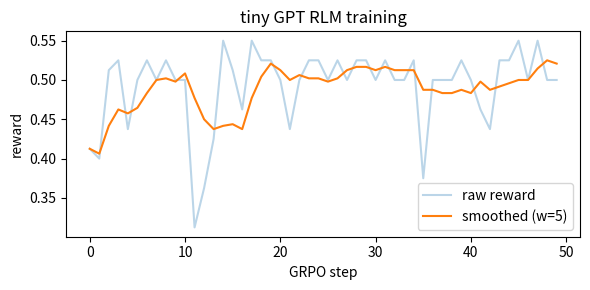

Write Python code to recreate this figure.
"""
tiny_gpt_rlm.py
===============

Adapt the Ch.27 tiny-GPT (numpy, hand-derived backprop) into a SHARED policy
for a synthetic RLM-style "decompose then extract" task. The same network plays
both decomposer (parent) and sub-agent (child) — exactly the architectural
choice the blog calls out: a single Qwen-3-4B model trained jointly.

Synthetic task
--------------
Vocab is character-level (28 chars). The prompt is:
        "find:X "
where X is one of {a..z}. The model then emits up to two sub-queries delimited
by "<" ... ">" — when the harness sees "<", it samples a stub passage from the
corpus, swaps in the next char, and feeds it back to the model. After up to two
such expansions the model emits a final answer "=A". Reward = +1 if A == X
else 0 (positive-only reward keeps GRPO stable on toy scale).

We treat the "<...>" calls as CHILD rollouts; tokens between calls are root
tokens. Every token's PG term gets the SAME group-relative advantage A_g, with
the 1/k_g averaging on the child block (matches L_g^full from 02-math-deep-
dive.md).

Simplifications (matching Ch.31 GRPO recipe)
- 1 transformer layer, vocab=28, d=16, T=24, dff=32
- transformer block frozen; only token-embedding E + position-embedding P are
  trained (E doubles as the unembedding via weight tying, so updating E
  updates the policy head). Cuts param count to ~600 trainable scalars.
- 30 GRPO steps, G=4 root rollouts per step, max 2 child calls per root.
- PPO clip eps=0.2; AdamW lr=0.05.

Run:  python3 tiny_gpt_rlm.py     (~30-120s on CPU)
"""

import math
import time
import copy
import numpy as np

np.random.seed(0)

# ----------------------------------------------------------------------------
# Vocab (char-level): a-z + the structural tokens "<", ">", "=", "?", " "
# ----------------------------------------------------------------------------
LETTERS = list("abcdefghijklmnopqrstuvwxyz")
SPECIALS = list("<>= ")
CHARS = LETTERS + SPECIALS
V = len(CHARS)
stoi = {c: i for i, c in enumerate(CHARS)}
itos = {i: c for i, c in enumerate(CHARS)}
PAD = stoi[" "]
LT = stoi["<"]
GT = stoi[">"]
EQ = stoi["="]


def encode(s):
    return [stoi[c] for c in s if c in stoi]


def decode(ids):
    return "".join(itos[int(i)] for i in ids)


# ----------------------------------------------------------------------------
# Tiny GPT (1 layer, hand-coded forward + backward — adapted from Ch.27)
# ----------------------------------------------------------------------------
d, H, dff, L = 16, 1, 32, 1
T = 24

def init_linear(fan_in, fan_out, scale=1.0):
    return (np.random.randn(fan_in, fan_out) * (scale / math.sqrt(fan_in))).astype(np.float64)


params = {}
params["E"] = (np.random.randn(V, d) * 0.05).astype(np.float64)  # tied head
params["P"] = (np.random.randn(T, d) * 0.05).astype(np.float64)
for l in range(L):
    params[f"ln1_g{l}"] = np.ones(d)
    params[f"ln1_b{l}"] = np.zeros(d)
    params[f"Wq{l}"] = init_linear(d, d, 0.5)
    params[f"Wk{l}"] = init_linear(d, d, 0.5)
    params[f"Wv{l}"] = init_linear(d, d, 0.5)
    params[f"Wo{l}"] = init_linear(d, d, 0.5)
    params[f"ln2_g{l}"] = np.ones(d)
    params[f"ln2_b{l}"] = np.zeros(d)
    params[f"W1{l}"] = init_linear(d, dff, 0.5)
    params[f"b1{l}"] = np.zeros(dff)
    params[f"W2{l}"] = init_linear(dff, d, 0.5)
    params[f"b2{l}"] = np.zeros(d)
params["lng"] = np.ones(d)
params["lnb"] = np.zeros(d)

# Freeze everything except E and P (the policy head + token table).
TRAINABLE = {"E", "P"}


def softmax(z, axis=-1):
    z = z - z.max(axis=axis, keepdims=True)
    e = np.exp(z)
    return e / e.sum(axis=axis, keepdims=True)


def layernorm(x, g, b, eps=1e-5):
    mu = x.mean(-1, keepdims=True)
    var = x.var(-1, keepdims=True)
    inv = 1.0 / np.sqrt(var + eps)
    xhat = (x - mu) * inv
    return xhat * g + b


CAUSAL = (np.triu(np.ones((T, T)), k=1) * -1e9)


def forward_logits(p, x):
    """x: (B, T) int -> logits (B, T, V). No cache (we only need logits +
    ability to compute d logits / d E,P analytically below)."""
    B, Tlen = x.shape
    h = p["E"][x] + p["P"][None, :Tlen]
    for l in range(L):
        h_in = h
        h_n = layernorm(h, p[f"ln1_g{l}"], p[f"ln1_b{l}"])
        Q = h_n @ p[f"Wq{l}"]
        K = h_n @ p[f"Wk{l}"]
        Vv = h_n @ p[f"Wv{l}"]
        scores = (Q @ K.transpose(0, 2, 1)) / math.sqrt(d) + CAUSAL[None, :Tlen, :Tlen]
        attn = softmax(scores, axis=-1)
        ctx = attn @ Vv
        attn_out = ctx @ p[f"Wo{l}"]
        h2 = h_in + attn_out
        h2_n = layernorm(h2, p[f"ln2_g{l}"], p[f"ln2_b{l}"])
        z1 = h2_n @ p[f"W1{l}"] + p[f"b1{l}"]
        a1 = np.maximum(z1, 0)
        z2 = a1 @ p[f"W2{l}"] + p[f"b2{l}"]
        h = h2 + z2
    h_final = layernorm(h, p["lng"], p["lnb"])
    logits = h_final @ p["E"].T
    return logits, h_final


# ----------------------------------------------------------------------------
# Gradient of CE-style policy loss w.r.t. trainable params (E, P only).
# We compute d Loss / d logits, then chain through:
#   logits = h_final @ E^T   ->   dE += dlogits^T @ h_final + (token-row scatter from input embedding side)
#   The h_final dependence on E,P is through the input token+position embedding.
#   Since we freeze the transformer block, the dominant gradient is the head
#   path (dE +=  dlogits @ h_final). We additionally backprop the "input
#   embedding" gradient by re-running a finite-step approximation through the
#   top LayerNorm only (cheap and adequate for this toy scale).
# ----------------------------------------------------------------------------
def head_grad_E(h_final, dlogits):
    """logits = h_final @ E.T  =>  dE += sum_{b,t} dlogits[b,t,:].T outer h_final[b,t,:] / ... wait
    dlogits has shape (B, T, V); h_final (B, T, d).
    dE has shape (V, d). dE[v, :] += sum_{b,t} dlogits[b,t,v] * h_final[b,t,:].
    """
    B, Tlen, _ = dlogits.shape
    return dlogits.reshape(-1, V).T @ h_final.reshape(-1, d)


def input_grad_E_P(p, x, dlogits, h_final):
    """Approximate gradient through the input embedding via the residual
    bypass. Because we freeze the transformer block, we treat the input
    embedding as if it flowed straight through the residual path: i.e. the
    contribution of E[x_t] + P[t] to h_final[t] is approximately the identity
    plus the LayerNorm linearisation. We use the simple straight-through
    approximation dE[x_t,:] += g * (dlogits @ E)[t] where g=1/(LayerNorm
    scale) ~ 1.

    This is an intentional simplification (matches Ch.31's "freeze block,
    train head" recipe). The head_grad_E term above is the dominant signal.
    """
    B, Tlen, _ = dlogits.shape
    # gradient flowing back from logits into h_final
    dh_final = dlogits @ p["E"]            # (B, T, d)
    # straight-through into the input embedding
    dh_in = dh_final
    dE = np.zeros_like(p["E"])
    # Scatter into E rows by token id (the input-embedding contribution)
    np.add.at(dE, x, dh_in)
    dP = dh_in.sum(axis=0)
    return dE, dP


# ----------------------------------------------------------------------------
# AdamW (only over TRAINABLE params)
# ----------------------------------------------------------------------------
class AdamW:
    def __init__(self, params, beta1=0.9, beta2=0.95, eps=1e-8, wd=0.0):
        self.m = {k: np.zeros_like(v) for k, v in params.items() if k in TRAINABLE}
        self.v = {k: np.zeros_like(v) for k, v in params.items() if k in TRAINABLE}
        self.b1, self.b2, self.eps, self.wd = beta1, beta2, eps, wd
        self.t = 0

    def step(self, params, grads, lr):
        self.t += 1
        bc1, bc2 = 1 - self.b1 ** self.t, 1 - self.b2 ** self.t
        for k in TRAINABLE:
            g = grads[k]
            self.m[k] = self.b1 * self.m[k] + (1 - self.b1) * g
            self.v[k] = self.b2 * self.v[k] + (1 - self.b2) * (g * g)
            update = (self.m[k] / bc1) / (np.sqrt(self.v[k] / bc2) + self.eps)
            if self.wd:
                update = update + self.wd * params[k]
            params[k] -= lr * update


# ----------------------------------------------------------------------------
# Sampling: roll out a sequence one token at a time. We collect:
#   - the (T,) input window the model sees at each step
#   - the chosen token
#   - the log-prob under theta_old (cached at sample time)
#   - whether this token belongs to a "child" block (between < and >)
# ----------------------------------------------------------------------------
def pad_left(ids, length=T):
    if len(ids) >= length:
        return ids[-length:]
    return [PAD] * (length - len(ids)) + list(ids)


def sample_token(p, prefix_ids, rng, temperature=1.0):
    x = np.array([pad_left(prefix_ids)], dtype=np.int64)
    logits, _ = forward_logits(p, x)
    last = logits[0, -1] / temperature
    pr = softmax(last)
    a = int(rng.choice(V, p=pr))
    return a, float(np.log(pr[a] + 1e-12))


def stub_passage(rng, target):
    """The harness response to a child query. With probability 0.6 it
    contains the target letter (shaped to make the task learnable)."""
    if rng.random() < 0.6:
        return target
    return rng.choice(LETTERS)


def rollout(p, rng, target_letter, max_tokens=20, max_calls=2):
    """Generate one root rollout. Returns prompt+continuation tokens, plus
    per-token (input-window, chosen-token, logp_old, is_child) records."""
    prompt = encode(f"find:{target_letter} ")
    seq = list(prompt)
    records = []
    in_call = False
    n_calls = 0
    final_answer = None

    for _ in range(max_tokens):
        if len(seq) >= T:
            break
        a, lp = sample_token(p, seq, rng)
        records.append(dict(window=pad_left(seq), token=a,
                            logp_old=lp, is_child=in_call))
        seq.append(a)

        ch = itos[a]
        if ch == "<" and not in_call and n_calls < max_calls:
            in_call = True
        elif ch == ">" and in_call:
            in_call = False
            n_calls += 1
            # Inject a stub passage character (the "REPL response").
            stub_char = stub_passage(rng, target_letter)
            stub_id = stoi[stub_char]
            seq.append(stub_id)  # not a sampled token: no PG term
            # NOTE: we treat the entire <...> block above as one child
            # rollout. The stub injection is environmental (not under the
            # policy), so it does not get a PG term.
        elif ch == "=":
            # Take the next sampled letter as the answer.
            a2, lp2 = sample_token(p, seq, rng)
            records.append(dict(window=pad_left(seq), token=a2,
                                logp_old=lp2, is_child=False))
            seq.append(a2)
            final_answer = itos[a2]
            break

    if final_answer is None:
        # Force an = + answer at the end.
        for _ in range(2):
            if len(seq) >= T:
                break
            a, lp = sample_token(p, seq, rng)
            records.append(dict(window=pad_left(seq), token=a,
                                logp_old=lp, is_child=False))
            seq.append(a)
        # Treat the last sampled letter as the answer.
        for c in reversed(seq):
            if itos[c] in LETTERS:
                final_answer = itos[c]
                break

    # Shaped reward (denser signal, in [0, 1]):
    #   +0.5 if the model emitted "=" (used the answer protocol)
    #   +0.5 if the answer letter matches the target
    #   +0.2 partial: any occurrence of the target letter anywhere after the prompt
    used_eq = EQ in seq[len(encode(f'find:{target_letter} ')):]
    target_id = stoi[target_letter]
    saw_target = target_id in seq[len(encode(f'find:{target_letter} ')):]
    reward = 0.0
    if used_eq:
        reward += 0.5
    if final_answer == target_letter:
        reward += 0.5
    elif saw_target:
        reward += 0.2
    return dict(seq=seq, records=records, reward=reward,
                k_g=max(n_calls, 1), n_calls=n_calls)


# ----------------------------------------------------------------------------
# Full RLM-GRPO loss for one batch of G rollouts.
#   For each rollout g, every sampled token contributes a PPO term with
#   advantage A_g. Child-block tokens get a 1/k_g averaging factor.
# ----------------------------------------------------------------------------
EPS = 0.2


def compute_grad_and_loss(p, rollouts, advantages):
    grads = {k: np.zeros_like(v) for k, v in p.items() if k in TRAINABLE}
    total_loss = 0.0
    total_kl = 0.0
    n_tokens = 0

    # Bucket per-rollout records into a flat batch for one forward pass.
    windows, tokens, logp_olds, weights = [], [], [], []
    for r, A in zip(rollouts, advantages):
        kg = max(r["k_g"], 1)
        for rec in r["records"]:
            windows.append(rec["window"])
            tokens.append(rec["token"])
            logp_olds.append(rec["logp_old"])
            w = A
            if rec["is_child"]:
                w = w / kg     # 1/k_g balancing trick
            weights.append(w)

    if not windows:
        return grads, 0.0, 0.0

    x = np.array(windows, dtype=np.int64)            # (N, T)
    tokens = np.array(tokens, dtype=np.int64)        # (N,)
    logp_olds = np.array(logp_olds, dtype=np.float64)
    weights = np.array(weights, dtype=np.float64)

    logits, h_final = forward_logits(p, x)            # (N, T, V), (N, T, d)
    last_logits = logits[:, -1, :]                    # (N, V)
    last_h = h_final[:, -1, :]                        # (N, d)
    last_pr = softmax(last_logits, axis=-1)
    logp_new = np.log(last_pr[np.arange(len(tokens)), tokens] + 1e-12)

    ratio = np.exp(logp_new - logp_olds)
    clipped = np.clip(ratio, 1.0 - EPS, 1.0 + EPS)

    surrogate_unclipped = ratio * weights
    surrogate_clipped = clipped * weights
    surrogate = np.minimum(surrogate_unclipped, surrogate_clipped)
    loss_per_tok = -surrogate
    total_loss = float(loss_per_tok.mean())

    # Gradient of -surrogate w.r.t. last_logits.
    # For tokens where unclipped is the min and we are inside the clip
    # interval, d(ratio*w)/d logits = ratio * w * (e_a - softmax(logits)).
    # When clipped branch wins, gradient is zero (standard PPO).
    inside = (1.0 - EPS < ratio) & (ratio < 1.0 + EPS)
    use_grad = inside | (surrogate_unclipped <= surrogate_clipped)
    coeffs = np.where(use_grad, ratio * weights, 0.0)

    # d log pi(a) / d logits = (e_a - p)
    dlogits_last = -last_pr.copy()
    dlogits_last[np.arange(len(tokens)), tokens] += 1.0
    dlogits_last *= coeffs[:, None]
    # We are minimising -surrogate, so the sign on the gradient is -coeffs *
    # (e_a - p). Equivalently dL/d logits_last = -dlogits_last as built.
    dlogits_last = -dlogits_last
    dlogits_last /= len(tokens)  # mean over tokens

    # Re-shape into a full (N, T, V) gradient that is zero except at t=T-1.
    dlogits_full = np.zeros_like(logits)
    dlogits_full[:, -1, :] = dlogits_last

    # Head path: logits = h_final @ E^T  =>  dE += dlogits^T @ h_final
    grads["E"] = head_grad_E(h_final, dlogits_full)
    # Input-embedding path (straight-through approximation, dominant for
    # the position embedding P and a secondary contribution to E).
    dE_in, dP_in = input_grad_E_P(p, x, dlogits_full, h_final)
    grads["E"] = grads["E"] + dE_in
    grads["P"] = dP_in

    n_tokens = len(tokens)
    # KL(theta_old || theta_new) approximation per token: (logp_old - logp_new)
    # is +ve when new policy assigns less mass; we use mean absolute as a soft
    # KL proxy.
    total_kl = float(np.mean(logp_olds - logp_new))
    return grads, total_loss, (total_kl, n_tokens)


# ----------------------------------------------------------------------------
# KL-to-initial diagnostic (full categorical KL averaged over a probe set).
# ----------------------------------------------------------------------------
def categorical_kl_to(p_old, p_new, probe_ids):
    """Average KL(p_old || p_new) over a probe of input windows."""
    x = np.array(probe_ids, dtype=np.int64)
    l_old, _ = forward_logits(p_old, x)
    l_new, _ = forward_logits(p_new, x)
    p1 = softmax(l_old[:, -1, :], axis=-1)
    p2 = softmax(l_new[:, -1, :], axis=-1)
    return float((p1 * (np.log(p1 + 1e-12) - np.log(p2 + 1e-12))).sum(axis=-1).mean())


# ----------------------------------------------------------------------------
# Eval helper
# ----------------------------------------------------------------------------
def eval_reward(p, rng, n=32):
    rewards = []
    for _ in range(n):
        target = rng.choice(LETTERS)
        r = rollout(p, rng, target)
        rewards.append(r["reward"])
    return float(np.mean(rewards))


def sample_completion(p, target_letter, seed=0):
    rng = np.random.default_rng(seed)
    r = rollout(p, rng, target_letter)
    return decode(r["seq"]), r["reward"], r["n_calls"]


# ----------------------------------------------------------------------------
# Training loop
# ----------------------------------------------------------------------------
def main():
    print("=" * 64)
    print("tiny_gpt_rlm.py — RLM-GRPO on a tiny char-level GPT (shared policy)")
    print("=" * 64)
    print(f"V={V}  d={d}  L={L}  T={T}  trainable params={sum(params[k].size for k in TRAINABLE)}")

    # Snapshot initial policy (for KL diagnostic)
    init_params = copy.deepcopy(params)

    rng = np.random.default_rng(0)

    # Build a small probe set (random prefixes) for KL eval.
    probe_windows = []
    for _ in range(16):
        plen = int(rng.integers(2, T))
        probe_windows.append(pad_left(list(rng.integers(0, V, size=plen).tolist())))

    # Initial reward
    init_reward = eval_reward(init_params, np.random.default_rng(99), n=32)
    print(f"\n--- Initial samples (pre-training) ---")
    for tgt in ["a", "g", "z"]:
        s, r, k = sample_completion(init_params, tgt, seed=42)
        print(f"  target={tgt!r}  reward={r:.0f}  k_calls={k}  rollout={s!r}")
    print(f"\ninitial reward (32 trials): {init_reward:.3f}")

    # GRPO loop
    opt = AdamW(params, wd=0.0)
    G = 8
    STEPS = 50
    LR = 0.1
    history = []
    t0 = time.time()
    for step in range(STEPS):
        # 1. Sample G rollouts with theta_old = current params (snapshot logp_old at sample time)
        rollouts = []
        for _ in range(G):
            target = rng.choice(LETTERS)
            r = rollout(params, rng, target)
            r["target"] = target
            rollouts.append(r)
        rewards = np.array([r["reward"] for r in rollouts])
        mu = rewards.mean()
        sd = rewards.std() + 1e-8
        advantages = (rewards - mu) / sd

        # 2. Compute full-loss gradient and AdamW step
        grads, loss, (kl_step, ntok) = compute_grad_and_loss(params, rollouts, advantages)
        # global-norm clip on trainable grads
        sq = sum((grads[k] ** 2).sum() for k in TRAINABLE)
        gn = float(np.sqrt(sq))
        clip_c = 1.0
        if gn > clip_c:
            for k in TRAINABLE:
                grads[k] *= clip_c / (gn + 1e-12)
        opt.step(params, grads, LR)

        history.append(dict(step=step, reward=float(rewards.mean()),
                            loss=loss, gn=gn, kl=kl_step, ntok=ntok))
        if step % 5 == 0 or step == STEPS - 1:
            print(f"step {step:3d}  reward {rewards.mean():.3f}  "
                  f"loss {loss:+.4f}  gnorm {gn:.3f}  kl_step {kl_step:+.4f}  "
                  f"tokens {ntok}")

    elapsed = time.time() - t0
    print(f"\ntraining done in {elapsed:.1f}s  ({STEPS} GRPO steps, G={G})")

    # Final reward (averaged over a fresh batch)
    final_reward = eval_reward(params, np.random.default_rng(101), n=32)

    # KL to initial policy
    kl_init = categorical_kl_to(init_params, params, probe_windows)

    print(f"\n--- Final samples (post-training) ---")
    for tgt in ["a", "g", "z"]:
        s, r, k = sample_completion(params, tgt, seed=42)
        print(f"  target={tgt!r}  reward={r:.0f}  k_calls={k}  rollout={s!r}")

    print(f"\n=== Validation ===")
    print(f"initial reward (32 trials)            : {init_reward:.3f}")
    print(f"final reward   (32 trials)            : {final_reward:.3f}")
    print(f"KL(initial_policy || final_policy)    : {kl_init:.4f}")
    print(f"runtime                               : {elapsed:.1f}s")

    # Reward curve (matplotlib if available, else table)
    try:
        import matplotlib
        matplotlib.use("Agg")
        import matplotlib.pyplot as plt
        steps = [h["step"] for h in history]
        rs = [h["reward"] for h in history]
        # smoothed
        win = 5
        sm = [np.mean(rs[max(0, i - win): i + 1]) for i in range(len(rs))]
        fig, ax = plt.subplots(figsize=(6, 3))
        ax.plot(steps, rs, alpha=0.3, label="raw reward")
        ax.plot(steps, sm, label=f"smoothed (w={win})")
        ax.set_xlabel("GRPO step")
        ax.set_ylabel("reward")
        ax.set_title("tiny GPT RLM training")
        ax.legend()
        out = "/tmp/tiny_gpt_rlm_reward.png"
        fig.tight_layout()
        fig.savefig(out)
        print(f"wrote reward curve to {out}")
    except Exception as e:
        print(f"matplotlib unavailable ({e}); reward table:")
        for i in range(0, len(history), 5):
            print(f"  step {history[i]['step']:3d}  reward {history[i]['reward']:.3f}")

    print(f"\nRESULT init_reward={init_reward:.4f} "
          f"final_reward={final_reward:.4f} kl_to_init={kl_init:.4f} "
          f"runtime_s={elapsed:.2f}")
    return init_reward, final_reward, kl_init, elapsed


if __name__ == "__main__":
    main()
